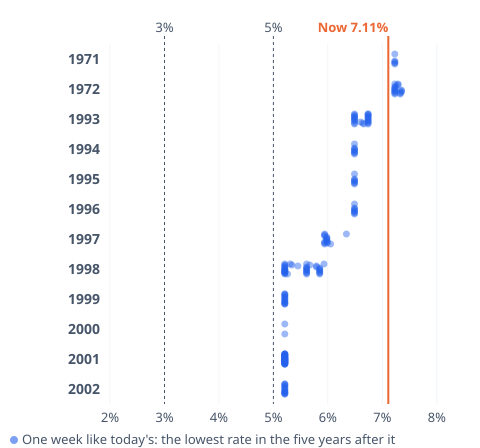

Values plotted in this chart, from the file beside it:
start_week, lowest_rate_within_years
1971-04-02, 7.23
1971-04-09, 7.23
1971-04-16, 7.23
1971-04-23, 7.23
1971-04-30, 7.23
1972-02-04, 7.23
1972-02-11, 7.23
1972-02-18, 7.23
1972-02-25, 7.23
1972-03-03, 7.23
1972-03-10, 7.23
1972-03-17, 7.23
1972-03-24, 7.23
1972-03-31, 7.23
1972-04-07, 7.25
1972-04-14, 7.29
1972-04-21, 7.29
1972-04-28, 7.33
1972-05-05, 7.33
1972-06-02, 7.35
1972-06-23, 7.35
1972-08-04, 7.35
1993-06-25, 6.74
1993-07-02, 6.74
1993-07-09, 6.74
1993-07-16, 6.74
1993-07-23, 6.74
1993-07-30, 6.74
1993-08-06, 6.74
1993-08-13, 6.74
1993-08-20, 6.74
1993-08-27, 6.74
1993-09-03, 6.74
1993-09-17, 6.74
1993-09-24, 6.66
1993-10-01, 6.64
1993-10-08, 6.6
1993-10-29, 6.49
1993-11-05, 6.49
1993-11-12, 6.49
1993-11-19, 6.49
1993-11-26, 6.49
1993-12-04, 6.49
1993-12-10, 6.49
1993-12-17, 6.49
1993-12-24, 6.49
1993-12-31, 6.49
1994-01-07, 6.49
1994-01-14, 6.49
1994-01-21, 6.49
1994-01-28, 6.49
1994-02-04, 6.49
1994-02-11, 6.49
1994-02-18, 6.49
1994-02-25, 6.49
1995-11-17, 6.49
1995-11-24, 6.49
1995-12-01, 6.49
1995-12-08, 6.49
1995-12-15, 6.49
... 136 more rows
